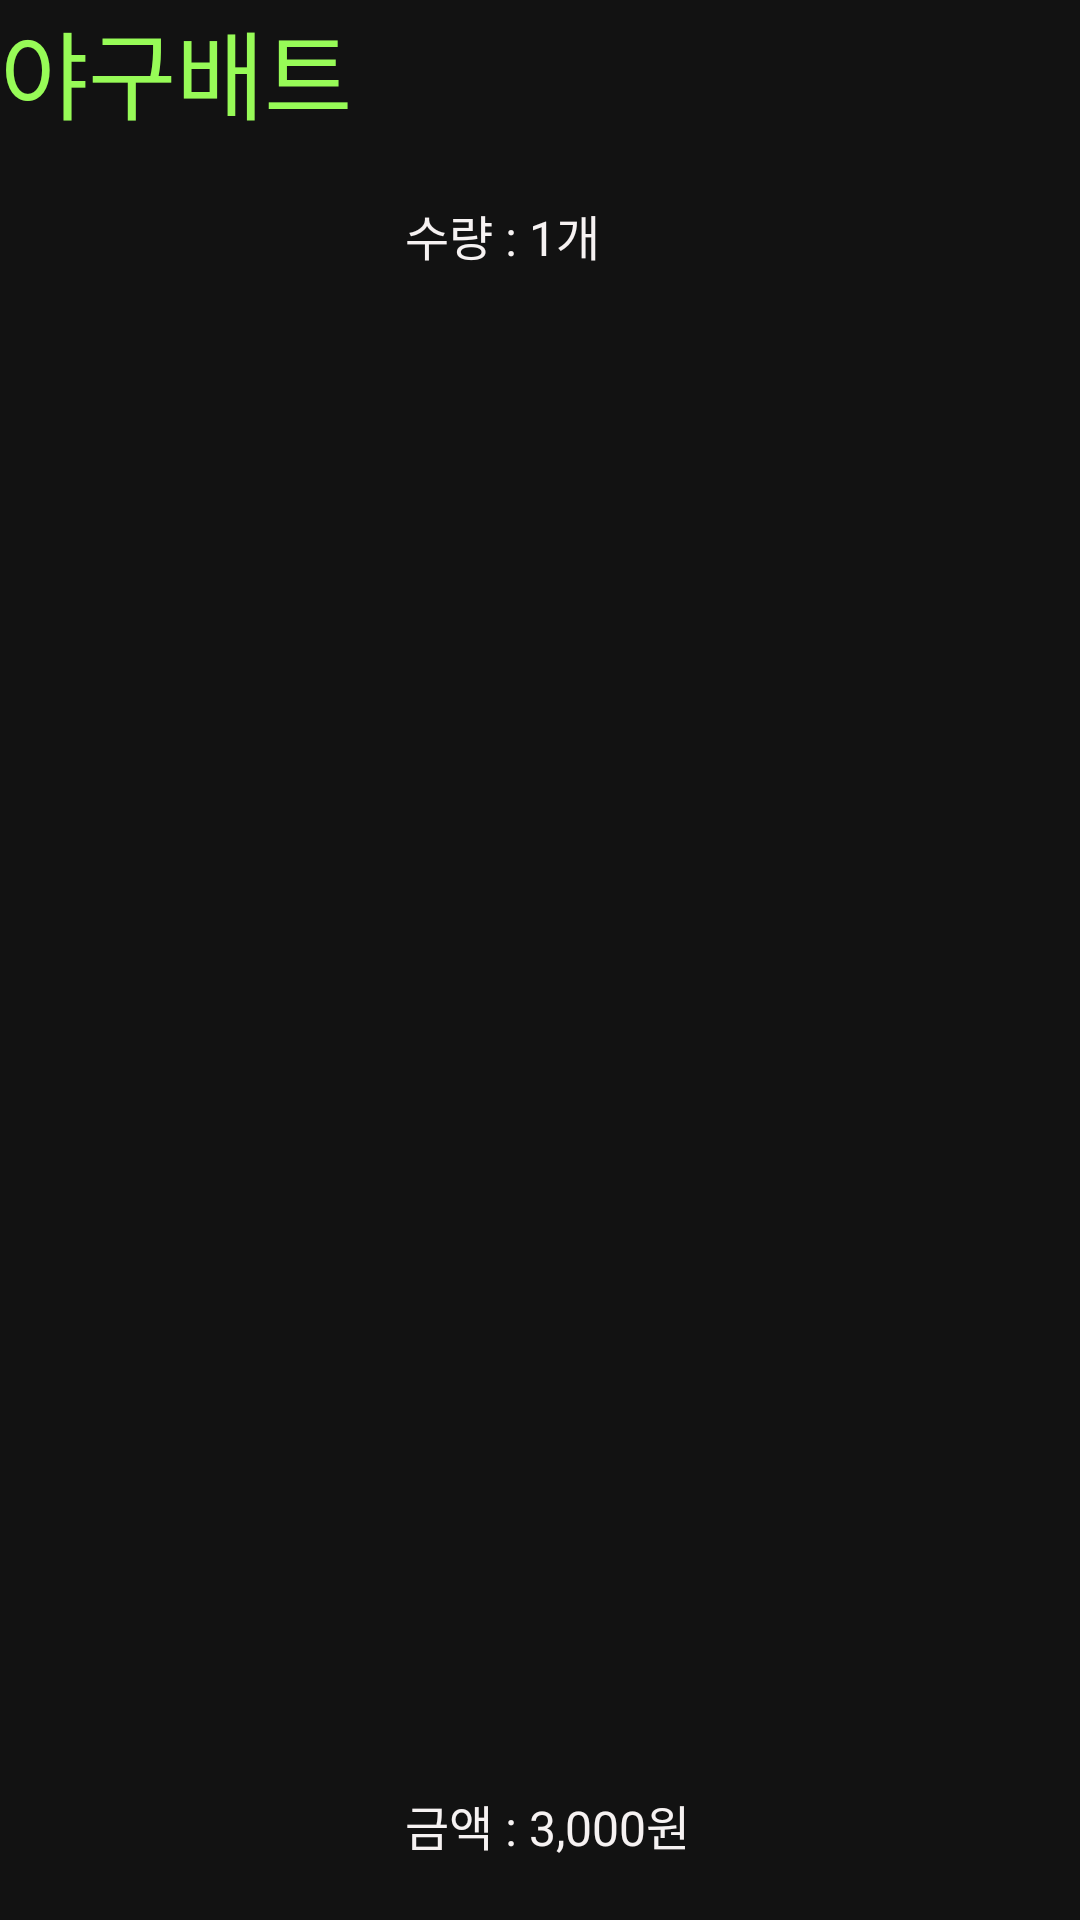

Android layout source for this screen:
<!-- AndroidManifest.xml: application theme Theme.RentalFit -->
<!-- res/layout/list_equip_history_detail_item.xml -->
<?xml version="1.0" encoding="utf-8"?>
<androidx.constraintlayout.widget.ConstraintLayout xmlns:android="http://schemas.android.com/apk/res/android"
    xmlns:app="http://schemas.android.com/apk/res-auto"
    xmlns:tools="http://schemas.android.com/tools"
    android:layout_width="match_parent"
    android:layout_height="wrap_content"
    android:background="@color/black_main"
    android:layout_margin="20dp">

    <TextView
        android:id="@+id/equipHistoryDetailName"
        android:layout_width="wrap_content"
        android:layout_height="wrap_content"
        android:text="야구배트"
        style="@style/History_Detail_Name"
        android:textColor="@color/neon_main"
        app:layout_constraintStart_toStartOf="parent"
        app:layout_constraintTop_toTopOf="parent" />

    <ImageView
        android:id="@+id/equipHistoryDetailImg"
        android:layout_width="110dp"
        android:layout_height="110dp"
        android:layout_marginTop="20dp"
        app:layout_constraintStart_toStartOf="parent"
        app:layout_constraintTop_toBottomOf="@+id/equipHistoryDetailName"
        app:srcCompat="@drawable/sample_equip_kdy" />

    <TextView
        android:id="@+id/equipHistoryDetailQuantity"
        android:layout_width="wrap_content"
        android:layout_height="wrap_content"
        android:layout_marginStart="25dp"
        android:layout_marginTop="20dp"
        android:text="수량 : 1개"
        android:textColor="@color/oatmeal_main"
        style="@style/History_Detail_Content"
        app:layout_constraintStart_toEndOf="@+id/equipHistoryDetailImg"
        app:layout_constraintTop_toBottomOf="@+id/equipHistoryDetailName" />

    <TextView
        android:id="@+id/equipHistoryDetailCost"
        style="@style/History_Detail_Content"
        android:layout_width="wrap_content"
        android:layout_height="wrap_content"
        android:layout_marginStart="25dp"
        android:layout_marginBottom="20dp"
        android:text="금액 : 3,000원"
        android:textColor="@color/oatmeal_main"
        app:layout_constraintBottom_toBottomOf="parent"
        app:layout_constraintStart_toEndOf="@+id/equipHistoryDetailImg" />
</androidx.constraintlayout.widget.ConstraintLayout>
<!-- resources referenced by this layout -->
<resources>
  <color name="black_main">#121212</color>
  <color name="neon_main">#97FB57</color>
  <color name="oatmeal_main">#F6F2F2</color>
  <style name="History_Detail_Content">
          <item name="android:textSize">16sp</item>
          <item name="android:fontFamily">@font/font_semi_bold</item>
          <item name="android:textColor">@color/oatmeal_main</item>
      </style>
  <style name="History_Detail_Name">
          <item name="android:textSize">32sp</item>
          <item name="android:fontFamily">@font/font_semi_bold</item>
          <item name="android:textColor">@color/neon_main</item>
      </style>
  <style name="Theme.RentalFit" parent="Base.Theme.RentalFit" />
  <style name="Base.Theme.RentalFit" parent="Theme.Material3.DayNight.NoActionBar">
          
           <item name="colorPrimary">@color/black_main</item>
          <item name="android:windowContentOverlay">@null</item>
          <item name="android:windowIsTranslucent">true</item>
      </style>
</resources>
